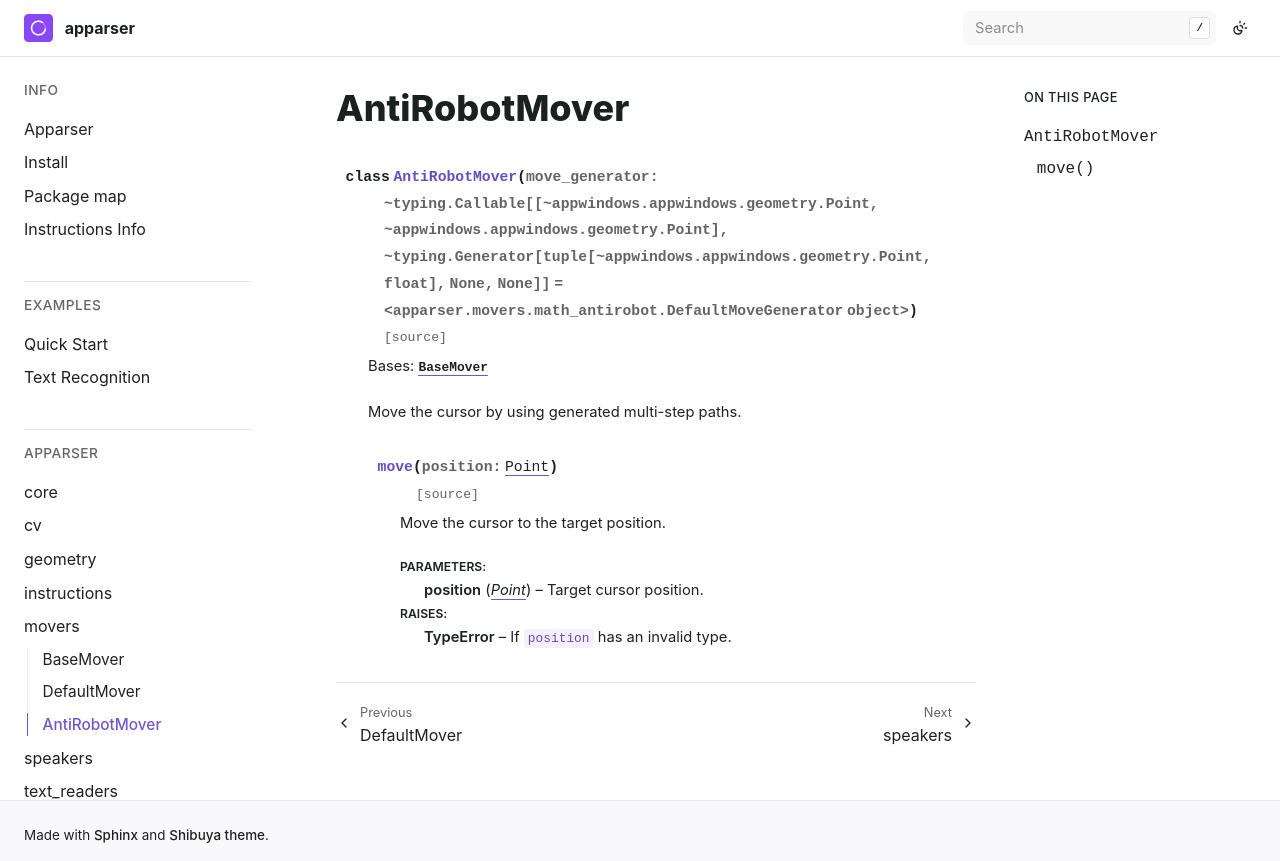

repository: apparser-development/apparser · page: api/movers/AntiRobotMover.html · generator: sphinx

AntiRobotMover
==============

.. currentmodule:: apparser.movers

.. autoclass:: AntiRobotMover
   :members:
   :undoc-members:
   :show-inheritance:
   :member-order: bysource
